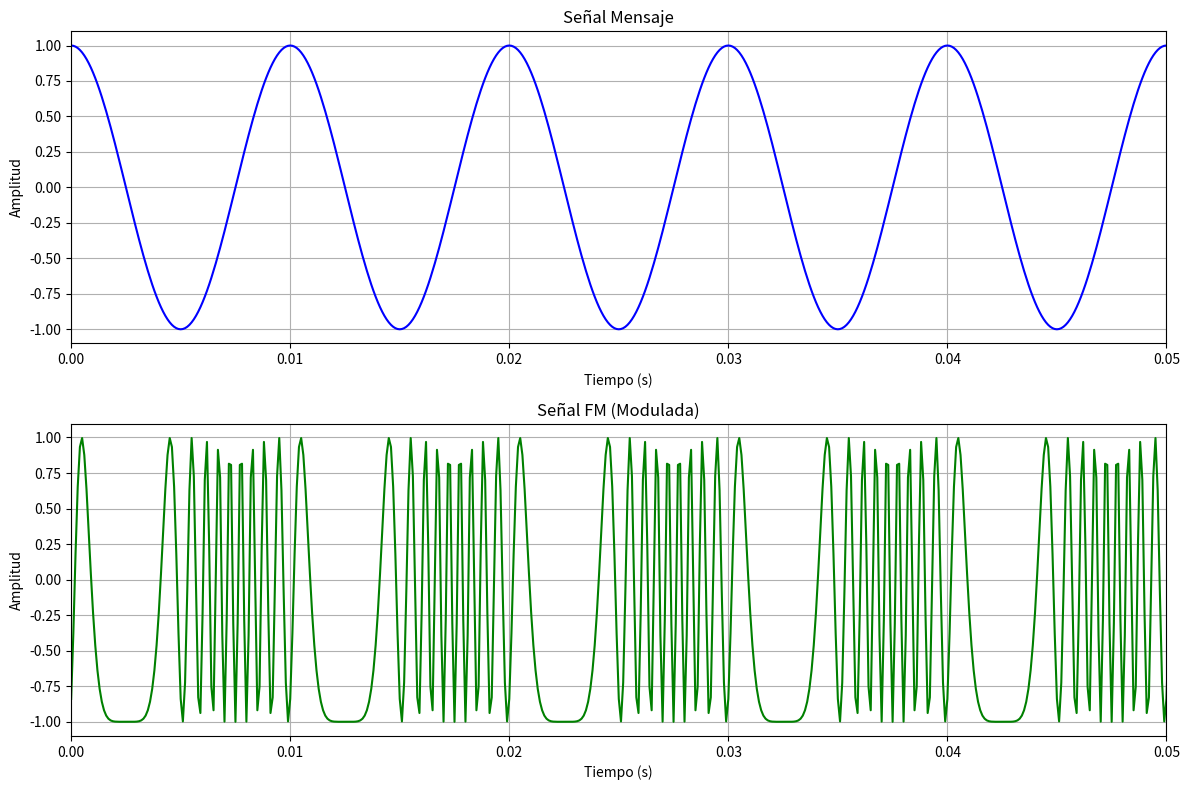

This figure's Python source:
import numpy as np
import matplotlib.pyplot as plt

# Parámetros de la señal
fs = 10000  # Frecuencia de muestreo
t = np.arange(0, 1, 1/fs)  # Tiempo de 0 a 1 segundo

# Frecuencias
fc = 1000  # Frecuencia de la portadora (Hz)
fm = 100   # Frecuencia de la señal mensaje (Hz)
kf = 10   # Índice de modulación (sensibilidad de frecuencia)

# Señal mensaje
message = np.cos(2 * np.pi * fm * t)  # Señal mensaje

# Señal FM
fm_signal = np.cos(2 * np.pi * fc * t + kf * message)  # Modulación de frecuencia

# Graficar las señales
plt.figure(figsize=(12, 8))

# Señal Mensaje
plt.subplot(2, 1, 1)
plt.plot(t, message, color='blue')
plt.title('Señal Mensaje')
plt.xlabel('Tiempo (s)')
plt.ylabel('Amplitud')
plt.xlim(0,0.05)
plt.grid()

# Señal FM
plt.subplot(2, 1, 2)
plt.plot(t, fm_signal, color='green')
plt.title('Señal FM (Modulada)')
plt.xlabel('Tiempo (s)')
plt.ylabel('Amplitud')
plt.xlim(0,0.05)
plt.grid()

plt.tight_layout()
plt.show()